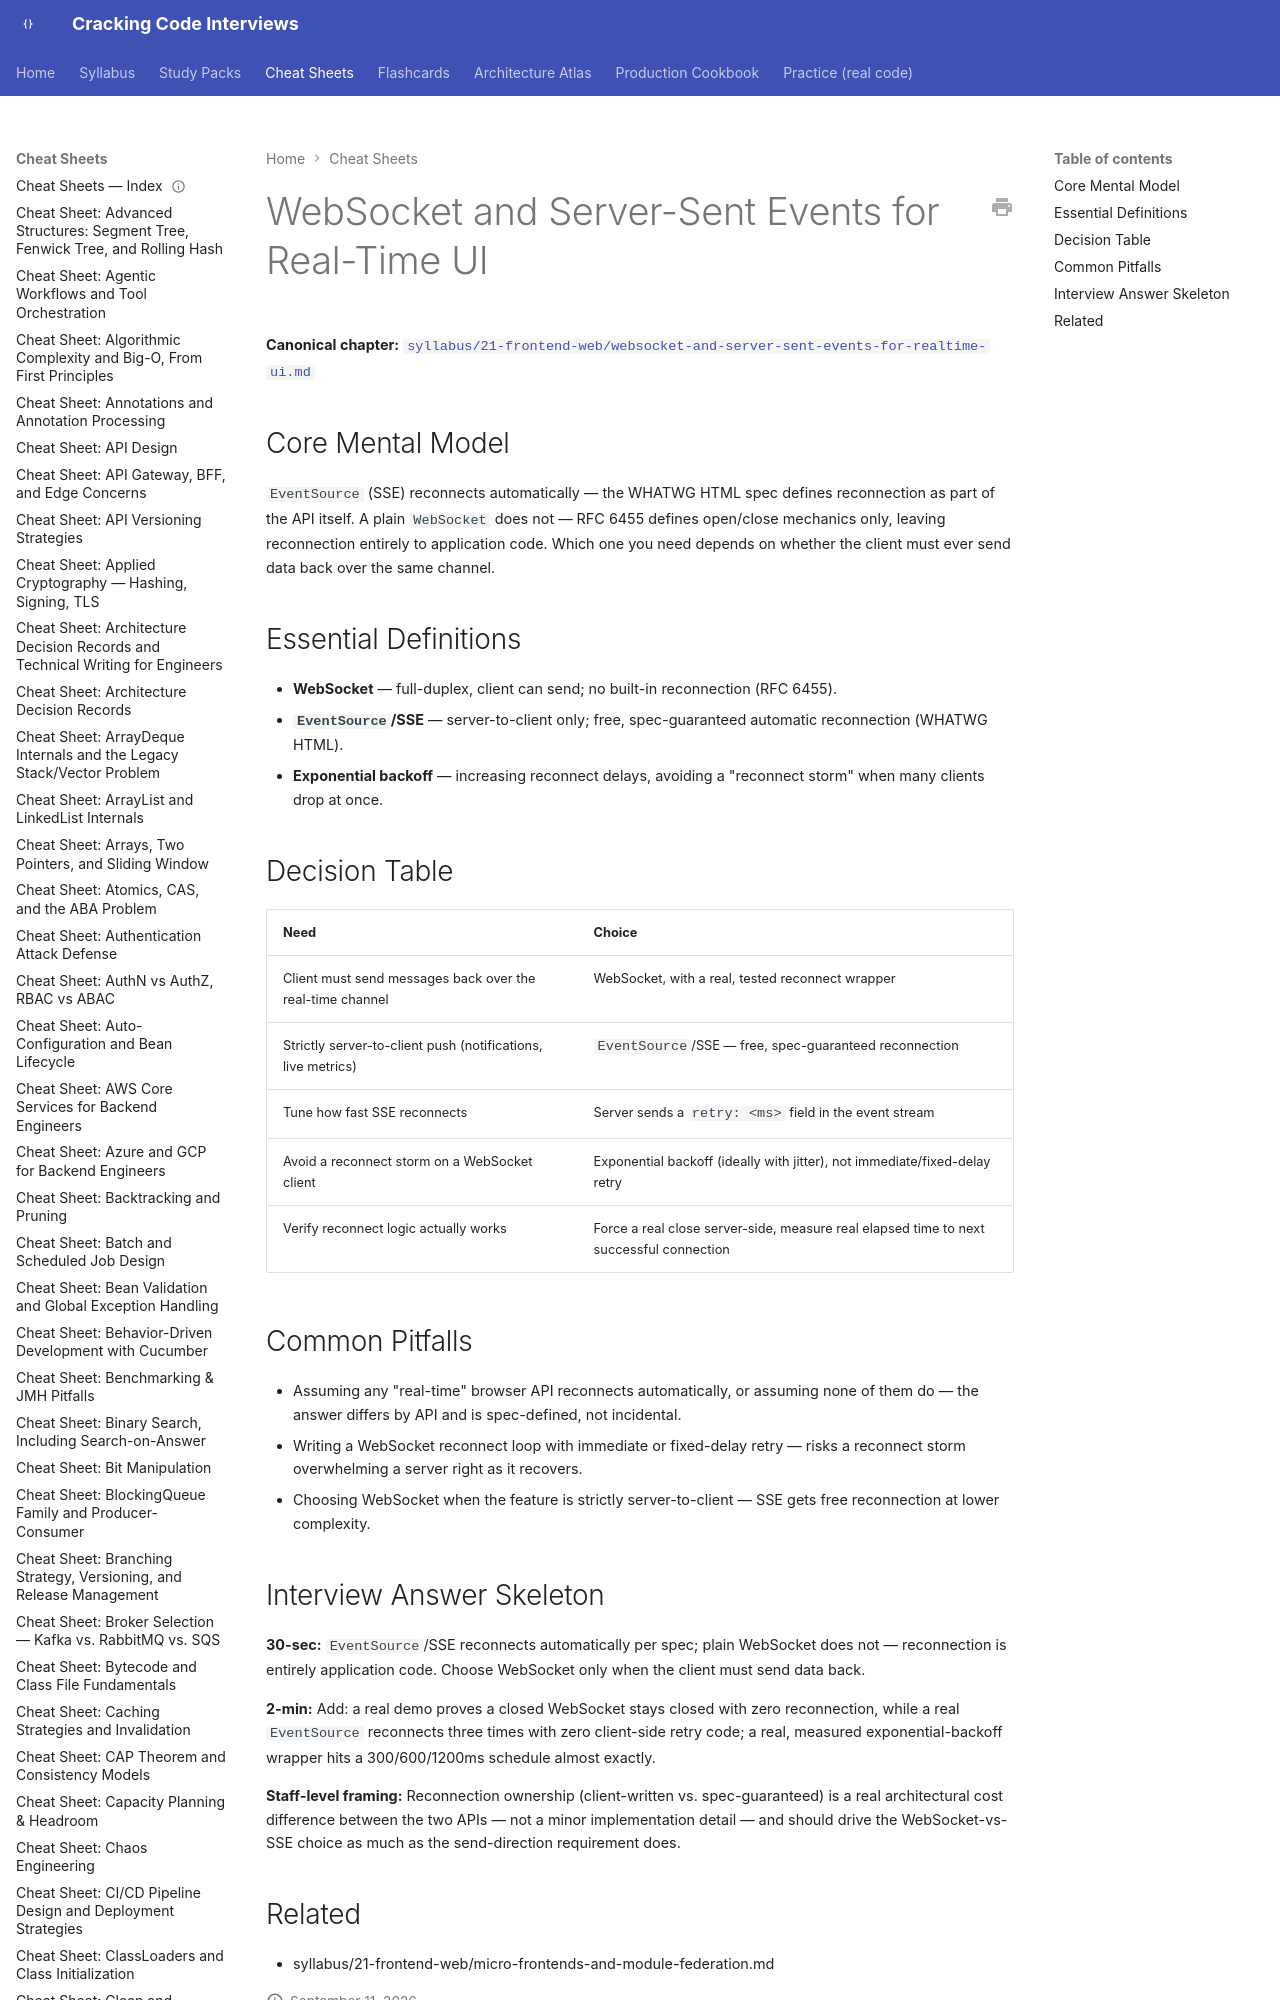

repository: JuanMelendres/cracking-code-interviews · page: cheat-sheets/websocket-and-server-sent-events-for-realtime-ui/index.html · generator: mkdocs

---
title: "Cheat Sheet: WebSocket and Server-Sent Events for Real-Time UI"
slug: websocket-and-server-sent-events-for-realtime-ui
document_type: cheat-sheet
domain: 21-frontend-web
topic_id: F-402
canonical: ../syllabus/21-frontend-web/websocket-and-server-sent-events-for-realtime-ui.md
last_updated: 2026-09-11
---
